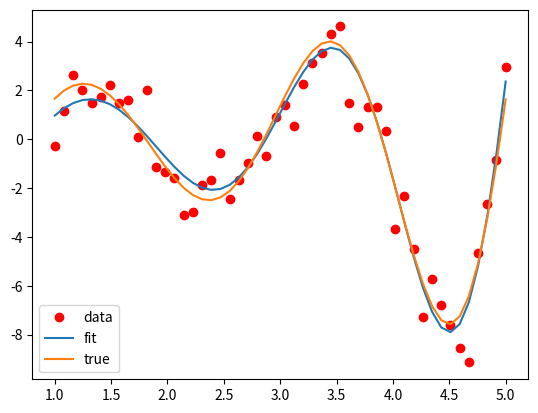

Generate this figure with matplotlib:
import numpy as np
import matplotlib.pyplot as plt
import scipy.optimize as opt

#zmodyfikowany sincus i Bessel
def fun(x, a, omega, phi, q):
    return (a*np.sin(omega * x + phi) / x) * np.i0(q*x)


numberOfPoints = 50
X = np.linspace(1, 5, num=numberOfPoints)
# Mamy X, generujemy zaszumione Y
Y = fun(x=X, a=2, omega=3, phi=4, q=1) + 1*np.random.normal(size=numberOfPoints)

# Dostanę dwie rzeczy: 1 - tablica parametrów, 2 - macierz kowariancji
params, covariance = opt.curve_fit(fun, xdata=X, ydata=Y)
plt.plot(X, Y, 'ro', label='data')    # red i punkty jako kółka
plt.plot(X, fun(X, *params), label='fit')
plt.plot(X, fun(X, 2, 3, 4, 1), label='true')
plt.legend()
plt.show()
